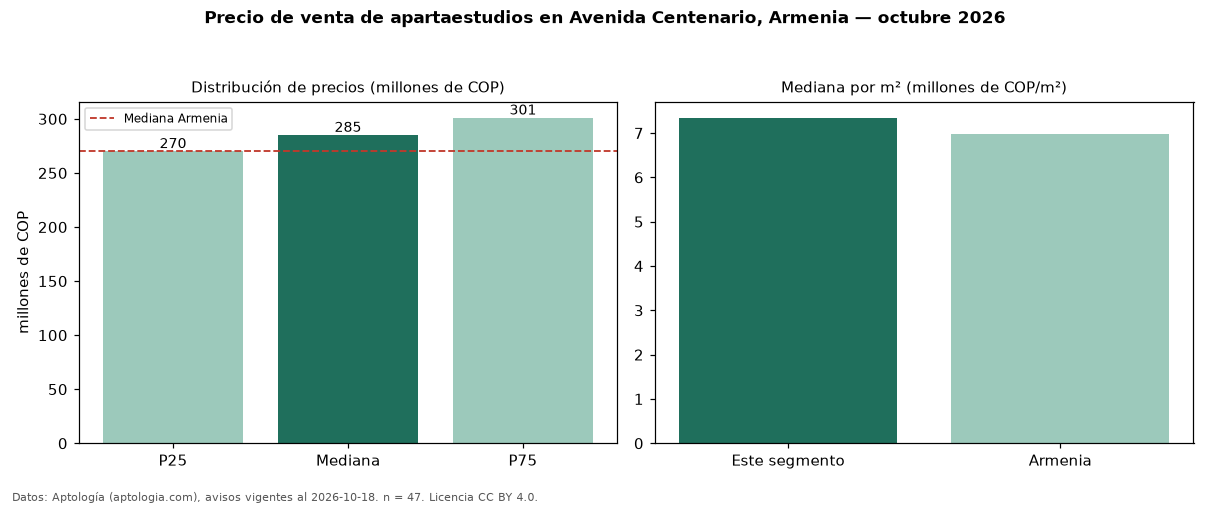

Data behind this chart, as committed beside it:
seccion, metrica, valor, moneda, n
precio, p25, 270000000, COP, 47
precio, mediana, 285000000, COP, 47
precio, p75, 301000000, COP, 47
precio, minimo, 235000000, COP, 47
precio, maximo, 520000000, COP, 47
m2, mediana_precio_m2, 7343750, COP, 47
m2, area_mediana_m2, 38.0, m2, 47
admin, mediana_admin_mes, 275000, COP, 30
banos, mediana_banos, 1.0, , 
parqueadero, pct_con_parqueadero, 100.0, %, 47
estrato, estrato_mas_frecuente, 5, , 47
ciudad, mediana_ciudad_referencia, 270000000, COP, 
ciudad, mediana_m2_ciudad, 6973684, COP, 
fuente, fecha_datos, 2026-10-18, , 
fuente, atribucion, https://www.aptologia.com/apartaestudios…, , 
fuente, licencia, CC BY 4.0, , 
